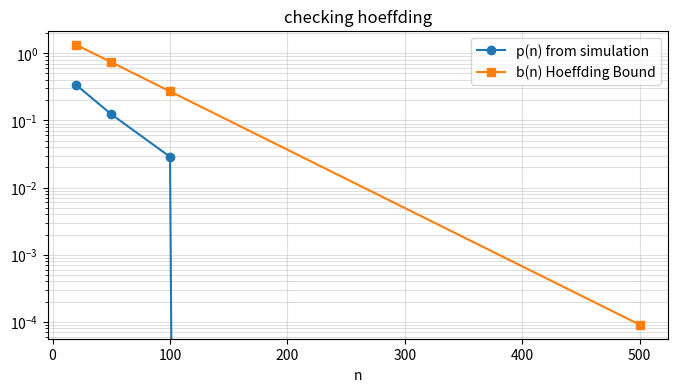

This figure's Python source:
import numpy as np
import matplotlib.pyplot as plt


def Generate(n_samples):
    X=np.random.binomial(1,0.7,n_samples)
    X_mean=np.mean(X)
    return np.abs(X_mean-0.7)>=0.1
def takhmin(n,N):
    count=0.0
    for i in range(N):
        if Generate(n):
            count+=1
    return count/N
def main():
    np.random.seed(0)
    n_val=[20,50,100,500]
    N=10000
    pn=[]
    bn=[]
    for i in n_val:
        pn.append(takhmin(i,N))
        bn.append(2*np.exp(-2*i*0.01))
    print(f"{'n':>5} | {'p_hat(n)':>9} | {'b(n)':>9}")
    for n,p,b in zip(n_val,pn,bn):
        print(f"{n:>5} | {p:9.4f} | {b:9.4f}")
    plt.figure(figsize=(8,4))
    plt.plot(n_val,pn,marker='o',label="p(n) from simulation")
    plt.plot(n_val,bn,marker='s',label="b(n) Hoeffding Bound")
    plt.yscale("log")
    plt.xlabel("n")
    plt.title("checking hoeffding")
    plt.legend()
    plt.grid(True,which="both",alpha=0.4)
    plt.savefig("hoeffding_plot.png",dpi=200,bbox_inches="tight")
    plt.show()

if __name__=="__main__":
    main()
